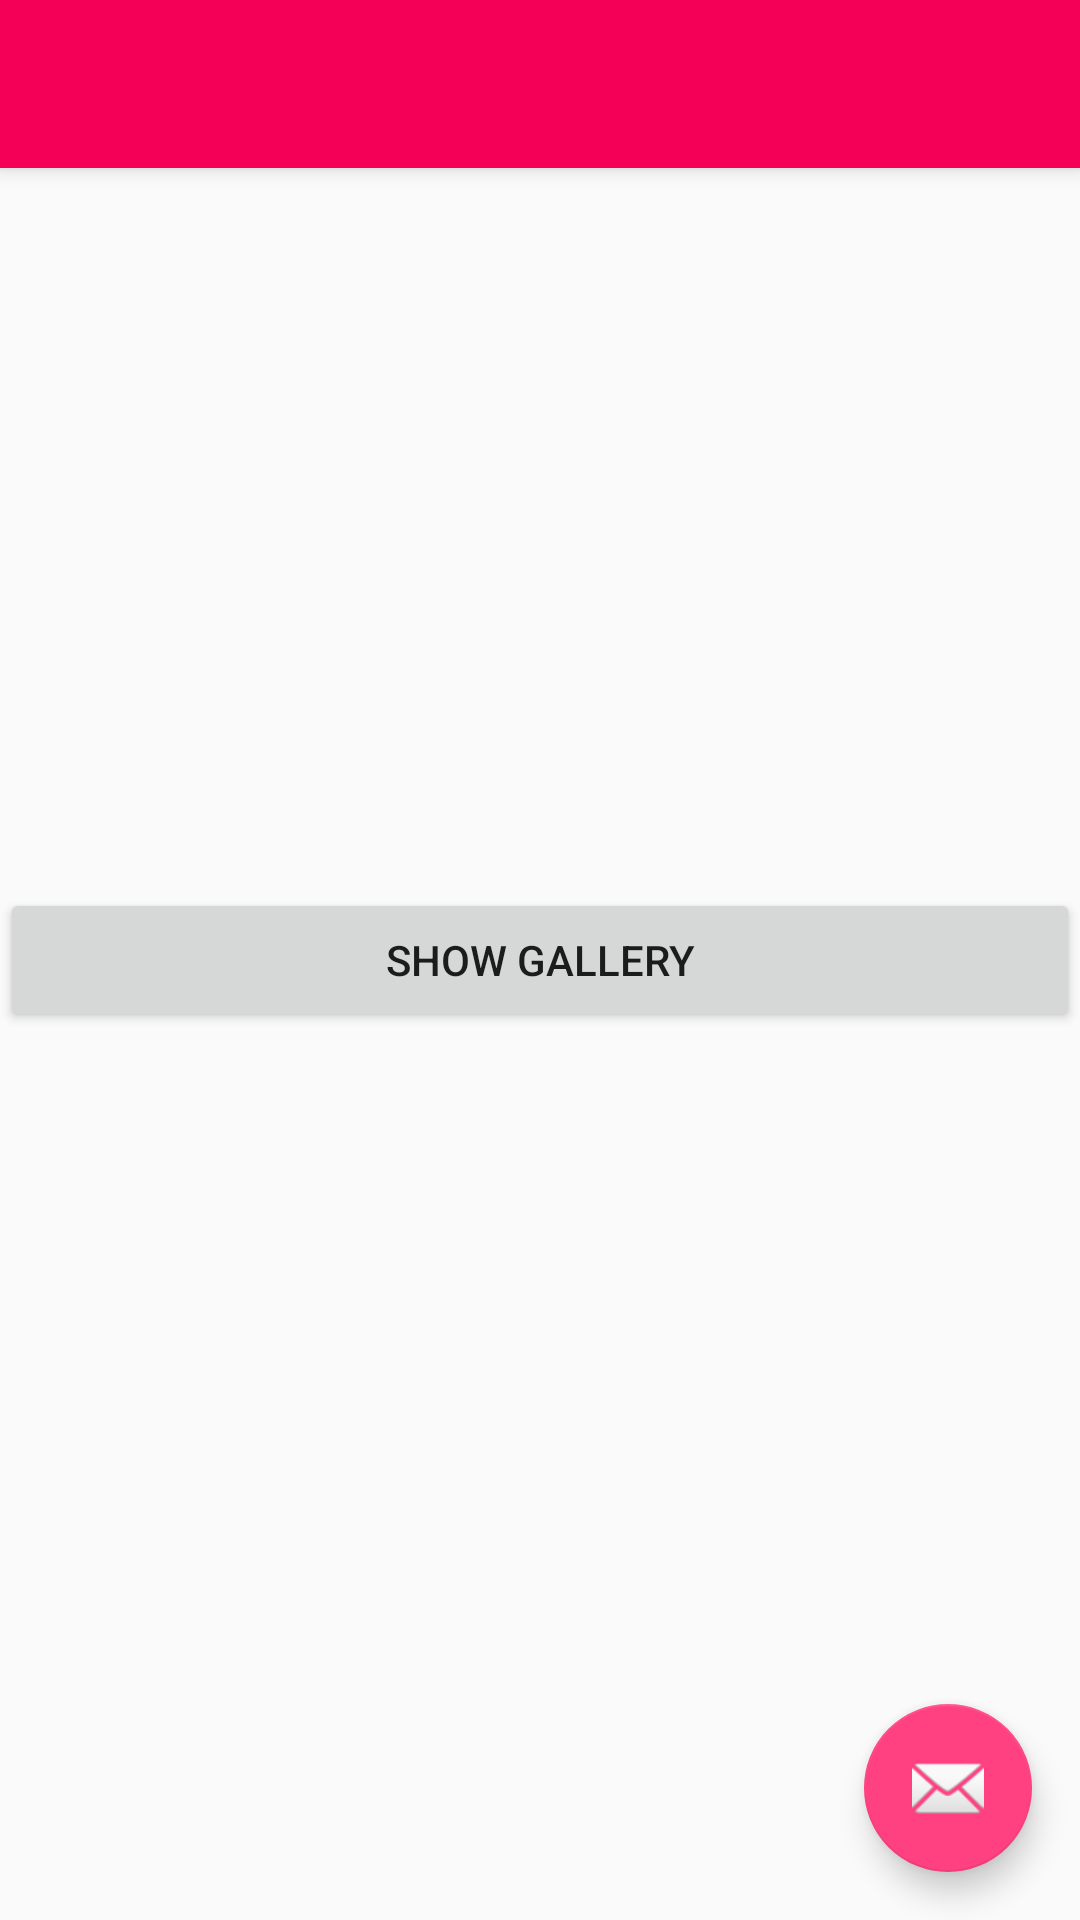

This screen was rendered from an Android layout file. Write that file and the resources it references.
<!-- AndroidManifest.xml: application theme AppTheme -->
<!-- res/layout/activity_main2.xml -->
<?xml version="1.0" encoding="utf-8"?>
<android.support.design.widget.CoordinatorLayout xmlns:android="http://schemas.android.com/apk/res/android"
    xmlns:app="http://schemas.android.com/apk/res-auto"
    xmlns:tools="http://schemas.android.com/tools"
    android:layout_width="match_parent"
    android:layout_height="match_parent"
    tools:context="org.ournet.adapters.Main2Activity">

    <android.support.design.widget.AppBarLayout
        android:layout_width="match_parent"
        android:layout_height="wrap_content"
        android:theme="@style/AppTheme.AppBarOverlay">

        <android.support.v7.widget.Toolbar
            android:id="@+id/toolbar"
            android:layout_width="match_parent"
            android:layout_height="?attr/actionBarSize"
            android:background="?attr/colorPrimary"
            app:popupTheme="@style/AppTheme.PopupOverlay" />

    </android.support.design.widget.AppBarLayout>

    <LinearLayout xmlns:android="http://schemas.android.com/apk/res/android"
        android:orientation="vertical"
        android:layout_width="match_parent"
        android:layout_height="match_parent"
        android:gravity="center_vertical"  >


        <Button
            android:id="@+id/btn_show_gallery"
            android:text="Show Gallery"
            android:layout_width="match_parent"
            android:layout_height="wrap_content"/>

        

    </LinearLayout>

    <include layout="@layout/content_main2" />

    <android.support.design.widget.FloatingActionButton
        android:id="@+id/fab"
        android:layout_width="wrap_content"
        android:layout_height="wrap_content"
        android:layout_gravity="bottom|end"
        android:layout_margin="@dimen/fab_margin"
        app:srcCompat="@android:drawable/ic_dialog_email" />

</android.support.design.widget.CoordinatorLayout>
<!-- res/layout/content_main2.xml (included above) -->
<?xml version="1.0" encoding="utf-8"?>
<android.support.constraint.ConstraintLayout xmlns:android="http://schemas.android.com/apk/res/android"
    xmlns:app="http://schemas.android.com/apk/res-auto"
    xmlns:tools="http://schemas.android.com/tools"
    android:layout_width="match_parent"
    android:layout_height="match_parent"
    app:layout_behavior="@string/appbar_scrolling_view_behavior"
    tools:context="org.ournet.adapters.MainActivity"
    tools:showIn="@layout/activity_main_screen">

</android.support.constraint.ConstraintLayout>
<!-- res/layout/activity_main_screen.xml (included above) -->
<?xml version="1.0" encoding="utf-8"?>
<android.support.design.widget.CoordinatorLayout xmlns:android="http://schemas.android.com/apk/res/android"
    xmlns:app="http://schemas.android.com/apk/res-auto"
    xmlns:tools="http://schemas.android.com/tools"
    android:layout_width="match_parent"
    android:layout_height="match_parent"
    tools:context="org.ournet.adapters.MainActivity">

    <android.support.design.widget.AppBarLayout
        android:layout_width="match_parent"
        android:layout_height="wrap_content"
        android:theme="@style/AppTheme.AppBarOverlay">

     

    </android.support.design.widget.AppBarLayout>

    <LinearLayout xmlns:android="http://schemas.android.com/apk/res/android"
        android:orientation="vertical"
        android:layout_width="match_parent"
        android:layout_height="match_parent"
        android:gravity="center_vertical"  >


        <Button
            android:id="@+id/btn_show_gallery"
            android:text="Show Gallery"
            android:layout_width="match_parent"
            android:layout_height="wrap_content"/>

        

    </LinearLayout>

    <include layout="@layout/content_main2" />

    <android.support.design.widget.FloatingActionButton
        android:id="@+id/fab"
        android:layout_width="wrap_content"
        android:layout_height="wrap_content"
        android:layout_gravity="bottom|end"
        android:layout_margin="@dimen/fab_margin"
        app:srcCompat="@android:drawable/ic_dialog_email" />

</android.support.design.widget.CoordinatorLayout>
<!-- resources referenced by this layout -->
<resources>
  <dimen name="fab_margin">16dp</dimen>
  <style name="AppTheme.AppBarOverlay" parent="ThemeOverlay.AppCompat.Dark.ActionBar" />
  <style name="AppTheme.PopupOverlay" parent="ThemeOverlay.AppCompat.Light" />
  <style name="AppTheme" parent="Theme.AppCompat.Light.DarkActionBar">
          
          <item name="colorPrimary">@color/colorPrimary</item>
          <item name="colorPrimaryDark">@color/colorPrimaryDark</item>
          <item name="colorAccent">@color/colorAccent</item>
      </style>
  <color name="colorPrimary">#F50057</color>
  <color name="colorPrimaryDark">#F50057</color>
  <color name="colorAccent">#FF4081</color>
</resources>
